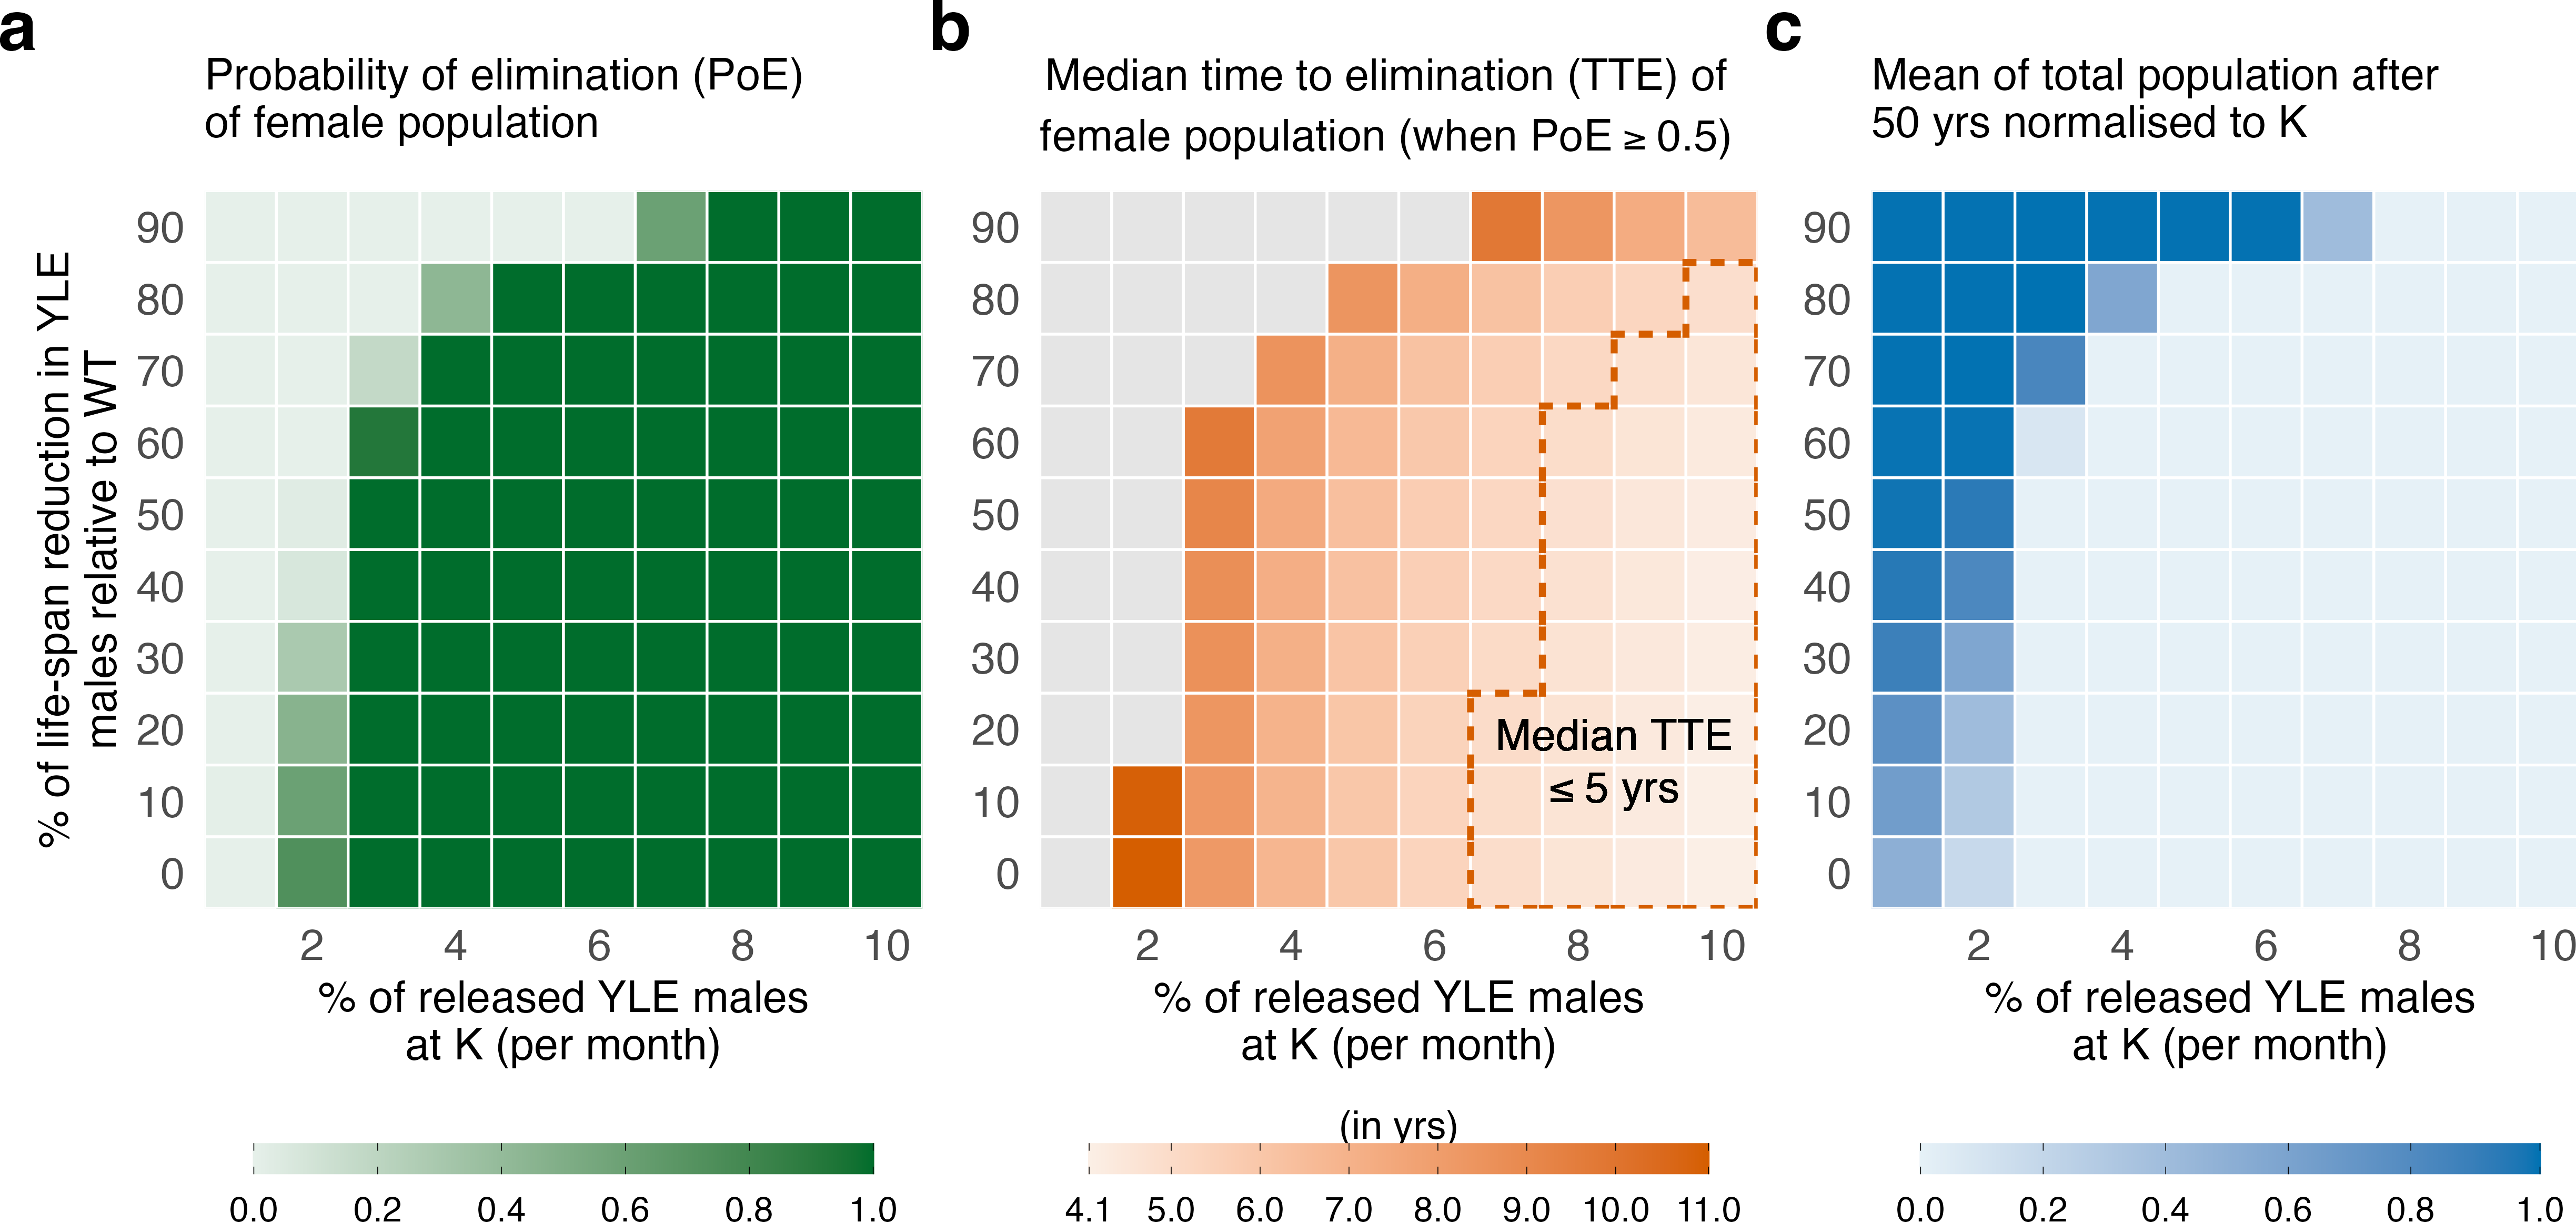

Reproduce this figure in R.
############################################################
# heatmaps_from_gridcsv_multi.R — fast plotting from saved grids
# Stacks (A,B,C) for multiple CSVs; horizontal legends under each panel
############################################################

rm(list = ls()); gc()

suppressPackageStartupMessages({
  library(tidyverse)
  library(scales)
  library(grid)
  library(magick)
  library(knitr)
  library(RColorBrewer)
  library(patchwork)   # <— require patchwork for layout/labels
})

# ------------------------------- #
# User settings                   #
# ------------------------------- #

# (1) EITHER: provide a vector of root dirs (each containing heatmap_summary_plot_grid.csv)
roots <- c(
  "mgdriveYLE_sweep_10yr_release_target_viability"
)

# (2) OR: point directly to CSV paths (leave roots empty if you use csv_files)
csv_files <- NULL
# csv_files <- c("run1/heatmap_summary_plot_grid.csv", "run2/heatmap_summary_plot_grid.csv")

years  <- 10
tte_highlight_range_years <- c(0, 5)
fpt <- 20
label_fsize <- 32

gap_col <- "white"
gap_mm  <- 0.6

tile_colorA <- "#006d2c"
tile_colorB <- "#D55E00"
tile_colorC <- "#0072B2"

rescale_to_filtered <- TRUE

# windowing (per CSV, but we’ll compute shared B-scale from the union after filtering)
rel_range <- c(1, 10)
fy_range  <- c(0, 90)

# ------------------------------- #
# Helpers (unchanged from yours)  #
# ------------------------------- #

lighten_hex <- function(col, amt = 0.88) rgb(t(col2rgb(col) * (1 - amt) + 255 * amt) / 255)

compute_tile_size_cm <- function(nx, ny, min_cm = 0.9, max_cm = 2.8) {
  base <- 2.0; adj <- base * (12 / max(12, max(nx, ny)))
  pmin(max_cm, pmax(min_cm, adj))
}

get_limits_breaks <- function(vals, n = 5, fallback = c(0, 1), dec = 1) {
  v <- vals[is.finite(vals)]
  lims <- if (length(v)) range(v, na.rm = TRUE) else fallback
  if (!is.finite(diff(lims)) || diff(lims) == 0) {
    eps <- max(1e-6, abs(lims[1]) * 1e-6, 1e-6)
    lims <- c(lims[1] - eps, lims[2] + eps)
  }
  raw_breaks <- scales::breaks_pretty(n)(lims)
  brks <- sort(unique(c(lims[1], raw_breaks, lims[2])))
  brks <- brks[brks >= lims[1] & brks <= lims[2]]
  lower <- lims[1]; upper <- lims[2]
  above_lower <- suppressWarnings(min(brks[brks > lower]))
  if (is.finite(above_lower) && round(above_lower, dec) == round(lower, dec)) {
    brks <- brks[brks != above_lower]
  }
  below_upper <- suppressWarnings(max(brks[brks < upper]))
  if (is.finite(below_upper) && round(below_upper, dec) == round(upper, dec)) {
    brks <- brks[brks != below_upper]
  }
  list(lims = lims, breaks = brks)
}

# ---- your robust range filter (unchanged) ----
filter_grid_by_ranges <- function(grid,
                                  rel_range = NULL,
                                  fy_range  = NULL,
                                  tol = 0) {
  g <- grid; stopifnot(is.data.frame(g))
  pick_axis_col <- function(df, pref = c("rel_pct","rel","rel_lab"), axis = "rel") {
    for (nm in pref) if (nm %in% names(df)) return(nm)
    stop(sprintf("No usable %s axis column found (looked for: %s).",
                 axis, paste(pref, collapse = ", ")))
  }
  rel_col <- pick_axis_col(g, c("rel_pct","rel","rel_lab"), "rel")
  fy_col  <- pick_axis_col(g, c("fy_cost_pct","fy","fy_cost_lab"), "fy")
  make_normalizer <- function(vals) {
    v <- suppressWarnings(as.numeric(vals)); v <- v[is.finite(v)]
    if (!length(v)) return(function(x) x)
    mx <- max(v, na.rm = TRUE)
    if (mx > 1.5) function(x) x else function(x) x / 100
  }
  rel_norm <- if (grepl("_pct$", rel_col)) make_normalizer(g[[rel_col]]) else function(x) x
  fy_norm  <- if (grepl("_pct$", fy_col )) make_normalizer(g[[fy_col ]]) else function(x) x
  if (!is.null(rel_range)) {
    rr <- sort(rel_range); rr_use <- if (grepl("_pct$", rel_col)) rel_norm(rr) else rr
    if (tol > 0) {
      uniq_vals <- sort(unique(suppressWarnings(as.numeric(g[[rel_col]]))))
      snap <- function(b) { d <- abs(uniq_vals - b); if (any(d <= tol)) uniq_vals[which.min(d)] else b }
      rr_use <- c(snap(rr_use[1]), snap(rr_use[2]))
    }
    g <- dplyr::filter(g, .data[[rel_col]] >= rr_use[1], .data[[rel_col]] <= rr_use[2])
  }
  if (!is.null(fy_range)) {
    fr <- sort(fy_range); fr_use <- if (grepl("_pct$", fy_col)) fy_norm(fr) else fr
    if (tol > 0) {
      uniq_vals <- sort(unique(suppressWarnings(as.numeric(g[[fy_col]]))))
      snap <- function(b) { d <- abs(uniq_vals - b); if (any(d <= tol)) uniq_vals[which.min(d)] else b }
      fr_use <- c(snap(fr_use[1]), snap(fr_use[2]))
    }
    g <- dplyr::filter(g, .data[[fy_col]] >= fr_use[1], .data[[fy_col]] <= fr_use[2])
  }
  if (nrow(g) == 0) stop("Filter removed all rows.", call. = FALSE)
  g
}

auto_crop_png <- function(infile, outfile = infile, fuzz = 12) {
  img <- magick::image_read(infile) |> magick::image_trim(fuzz = fuzz)
  magick::image_write(img, path = outfile); invisible(outfile)
}

# ------------------------------- #
# Load all CSVs (NEW)             #
# ------------------------------- #

if (is.null(csv_files) || length(csv_files) == 0) {
  csv_files <- file.path(roots, "heatmap_summary_plot_grid.csv")
}
stopifnot(length(csv_files) >= 1, all(file.exists(csv_files)))

# Read, filter per-file, and also collect for global B-scale
all_items <- purrr::map(csv_files, function(f) {
  g <- readr::read_csv(f, show_col_types = FALSE)
  need_cols <- c("rel_lab","fy_cost_lab","x_idx","y_idx",
                 "A_prob_elim","tte_to_plot","D_eq_final_norm_mean","tte_stat_choice")
  stopifnot(all(need_cols %in% names(g)), nrow(g) > 0)
  g2 <- filter_grid_by_ranges(g, rel_range, fy_range)
  # rebuild contiguous indices per file
  rel_levels     <- g2 |> distinct(x_idx, rel_lab)     |> arrange(x_idx)     |> pull(rel_lab)
  fy_cost_levels <- g2 |> distinct(y_idx, fy_cost_lab) |> arrange(y_idx)     |> pull(fy_cost_lab)
  g2 <- g2 |>
    mutate(
      x_idx_f = as.integer(factor(rel_lab,     levels = rel_levels)),
      y_idx_f = as.integer(factor(fy_cost_lab, levels = fy_cost_levels))
    )
  list(file = f, grid = g2, rel_levels = rel_levels, fy_levels = fy_cost_levels)
})

# ---- compute global limits (A, B, C). Per request, force a single COMMON scale for B. ----
src_union <- dplyr::bind_rows(lapply(all_items, `[[`, "grid"))
sb_elim_global <- get_limits_breaks(src_union$A_prob_elim, n = 5, fallback = c(0,1))
sb_tte_global  <- get_limits_breaks(src_union$tte_to_plot, n = 5,
                                    fallback = range(src_union$tte_to_plot, na.rm = TRUE), dec = 0.1)
sb_tot_global  <- get_limits_breaks(src_union$D_eq_final_norm_mean, n = 5, fallback = c(0,1))

# ------------------------------- #
# Common theme & sizing           #
# ------------------------------- #

# size from the FIRST item (each row uses its own axes but similar sizing)
nx <- length(all_items[[1]]$rel_levels); ny <- length(all_items[[1]]$fy_levels)
tile_size_cm <- compute_tile_size_cm(nx, ny)
legend_h_cm  <- 0.5    # horizontal bar height (cm)
legend_w_cm  <- max(4, nx * 1)  # horizontal bar width (cm)
panel_pad_cm <- 2.0
title_axis_pad <- 4.0

w_tiles_cm   <- nx * tile_size_cm; h_tiles_cm <- ny * tile_size_cm
w_single     <- w_tiles_cm + panel_pad_cm
h_single     <- h_tiles_cm + title_axis_pad + 1.2  # + some room for bottom legend
fixed_ratio  <- nx / ny

axis_text_x <- element_text(size = fpt)
axis_text_y <- element_text(size = fpt)

base_theme <- theme_minimal(base_size = fpt) +
  theme(panel.grid = element_blank(),
        axis.title = element_text(size = fpt),
        axis.text.x = axis_text_x,
        axis.text.y = axis_text_y,
        plot.title  = element_text(face = "plain", size = 20, hjust = 0),
        plot.margin = margin(0, 0, 0, 0, unit = "mm"),
        legend.position = "bottom",
        legend.title = element_text(vjust = 0.5, hjust = 0.5, margin = margin(t = 6), size = 18)
  )

# ------------------------------- #
# Optional perimeter for TTE band #
# ------------------------------- #
build_perimeter <- function(grid_plot, lo, hi) {
  grid_df <- grid_plot %>%
    mutate(mask = ifelse(is.finite(tte_to_plot) & tte_to_plot >= lo & tte_to_plot <= hi, 1, 0)) %>%
    select(x_idx_f, y_idx_f, mask)
  inside_df <- grid_df %>% filter(mask == 1) %>% select(x_idx_f, y_idx_f)
  if (nrow(inside_df) == 0) return(NULL)
  left_edges <- inside_df %>%
    anti_join(inside_df %>% transmute(x_idx_f = x_idx_f + 1, y_idx_f), by = c("x_idx_f","y_idx_f")) %>%
    transmute(x0 = x_idx_f - 0.5, y0 = y_idx_f - 0.5, x1 = x_idx_f - 0.5, y1 = y_idx_f + 0.5)
  right_edges <- inside_df %>%
    anti_join(inside_df %>% transmute(x_idx_f = x_idx_f - 1, y_idx_f), by = c("x_idx_f","y_idx_f")) %>%
    transmute(x0 = x_idx_f + 0.5, y0 = y_idx_f - 0.5, x1 = x_idx_f + 0.5, y1 = y_idx_f + 0.5)
  bottom_edges <- inside_df %>%
    anti_join(inside_df %>% transmute(x_idx_f, y_idx_f = y_idx_f + 1), by = c("x_idx_f","y_idx_f")) %>%
    transmute(x0 = x_idx_f - 0.5, y0 = y_idx_f - 0.5, x1 = x_idx_f + 0.5, y1 = y_idx_f - 0.5)
  top_edges <- inside_df %>%
    anti_join(inside_df %>% transmute(x_idx_f, y_idx_f = y_idx_f - 1), by = c("x_idx_f","y_idx_f")) %>%
    transmute(x0 = x_idx_f - 0.5, y0 = y_idx_f + 0.5, x1 = x_idx_f + 0.5, y1 = y_idx_f + 0.5)
  bind_rows(left_edges, right_edges, bottom_edges, top_edges) %>% distinct()
}

# ------------------------------- #
# Panel builder for one CSV (NEW) #
# ------------------------------- #

make_panels_for_grid <- function(item) {
  grid_plot <- item$grid
  rel_levels <- item$rel_levels
  fy_levels  <- item$fy_levels
  
  # x tick every other label (same as your code)
  rel_levels_lab <- as.character(rel_levels)
  even_indices <- rel_levels %% 2 == 0
  new_breaks <- seq_along(rel_levels)[even_indices]
  new_labels <- rel_levels_lab[even_indices]
  
  perimeter_segments <- NULL
  if (!is.null(tte_highlight_range_years)) {
    perimeter_segments <- build_perimeter(grid_plot, min(tte_highlight_range_years), max(tte_highlight_range_years))
  }
  
  # Panel A
  pA <- ggplot(grid_plot, aes(x = x_idx, y = y_idx, fill = A_prob_elim)) +
    geom_tile(width = 1, height = 1, color = gap_col, linewidth = gap_mm) +
    scale_x_continuous(expand = c(0, 0), breaks = new_breaks, labels = new_labels) +
    scale_y_continuous(expand = c(0, 0), breaks = seq_along(fy_levels), labels = fy_levels) +
    scale_fill_gradient(
      low = lighten_hex(tile_colorA, 0.90), high = tile_colorA,
      name = "",
      limits = if (rescale_to_filtered) get_limits_breaks(grid_plot$A_prob_elim)$lims else sb_elim_global$lims,
      breaks = if (rescale_to_filtered) get_limits_breaks(grid_plot$A_prob_elim)$breaks else sb_elim_global$breaks,
      labels = label_number(accuracy = 0.1),
      oob = squish, na.value = "grey90"
    ) +
    labs(
      title = "Probability of elimination (PoE)\nof female population",
      x = "% of released YLE males\nat K (per month)",
      y = "% of life-span reduction in YLE\nmales relative to WT"
    ) +
    coord_fixed(ratio = fixed_ratio, expand = FALSE, clip = "on") +
    base_theme +
    guides(fill = guide_colorbar(direction = "horizontal",
                                 title.position = "top",
                                 barheight = unit(legend_h_cm, "cm"),
                                 barwidth  = unit(legend_w_cm, "cm"),
                                 ticks.colour = "black"))
  
  # Panel B — COMMON scale across ALL CSVs
  pB <- ggplot(grid_plot, aes(x = x_idx, y = y_idx, fill = tte_to_plot)) +
    geom_tile(width = 1, height = 1, color = gap_col, linewidth = gap_mm) +
    scale_x_continuous(expand = c(0, 0), breaks = new_breaks, labels = new_labels) +
    scale_y_continuous(expand = c(0, 0), breaks = seq_along(fy_levels), labels = fy_levels) +
    scale_fill_gradient(
      low = lighten_hex(tile_colorB, 0.90), high = tile_colorB,
      name = "(in yrs)",
      limits = sb_tte_global$lims,
      breaks = sb_tte_global$breaks,
      labels = label_number(accuracy = 0.1),
      oob    = squish,
      na.value = "grey90"
    ) +
    labs(
      title = "Median time to elimination of\nfemale population (when PoE>0.5)",
      x = "% of released YLE males\nat K (per month)",
      y = NULL
    ) +
    coord_fixed(ratio = fixed_ratio, expand = FALSE, clip = "on") +
    base_theme +
    guides(fill = guide_colorbar(direction = "horizontal",
                                 title.position = "top",
                                 barheight = unit(legend_h_cm, "cm"),
                                 barwidth  = unit(legend_w_cm, "cm"),
                                 ticks.colour = "black")) +
    ggtext::geom_richtext(
      x = 0.5 + 0.80*nx, y = 0.5 + 0.20*ny,
      label = "Median TTE<br>&le; 5 yrs", fill = NA, label.color = NA, size = 7
    )
  
  if (!is.null(tte_highlight_range_years) && !is.null(perimeter_segments) && nrow(perimeter_segments) > 0) {
    pB <- pB + geom_segment(data = perimeter_segments,
                            aes(x = x0, y = y0, xend = x1, yend = y1),
                            inherit.aes = FALSE,
                            linewidth   = 1.5,
                            lineend     = "square",
                            color       = "#D55E00",
                            linetype    = "dotted")
  }
  
  # Panel C
  pC <- ggplot(grid_plot, aes(x = x_idx, y = y_idx, fill = D_eq_final_norm_mean)) +
    geom_tile(width = 1, height = 1, color = gap_col, linewidth = gap_mm) +
    scale_x_continuous(expand = c(0, 0), breaks = new_breaks, labels = new_labels) +
    scale_y_continuous(expand = c(0, 0), breaks = seq_along(fy_levels), labels = fy_levels) +
    scale_fill_gradient(
      low = lighten_hex(tile_colorC, 0.90), high = tile_colorC,
      name = "",
      limits = if (rescale_to_filtered) get_limits_breaks(grid_plot$D_eq_final_norm_mean)$lims else sb_tot_global$lims,
      breaks = if (rescale_to_filtered) get_limits_breaks(grid_plot$D_eq_final_norm_mean)$breaks else sb_tot_global$breaks,
      labels = label_number(accuracy = 0.1),
      oob    = squish,
      na.value = "grey90"
    ) +
    labs(
      title = "Mean of total population after\n50 yrs normalised to K",
      x = "% of released YLE males\nat K (per month)",
      y = NULL
    ) +
    coord_fixed(ratio = fixed_ratio, expand = FALSE, clip = "on") +
    base_theme +
    guides(fill = guide_colorbar(direction = "horizontal",
                                 title.position = "top",
                                 barheight = unit(legend_h_cm, "cm"),
                                 barwidth  = unit(legend_w_cm, "cm"),
                                 ticks.colour = "black"))
  
  list(pA = pA, pB = pB, pC = pC)
}

# ------------------------------- #
# Build all rows (NEW)            #
# ------------------------------- #

# ------------------------------- #
# Build all rows (already made)   #
# ------------------------------- #

rows_list <- lapply(all_items, make_panels_for_grid)  # as before

# ------------------------------- #
# Column-wise assembly (NEW)      #
# - collect legends per column -> 3 bars total
# - only top row shows each column title
# - only bottom row shows x-axis label
# ------------------------------- #

n_rows <- length(rows_list)

# grab column lists
colA <- lapply(rows_list, function(x) x$pA)
colB <- lapply(rows_list, function(x) x$pB)
colC <- lapply(rows_list, function(x) x$pC)

# helper to blank titles except top, and x label except bottom
apply_columnwise_tidy <- function(col_list, title_for_top, xlab_for_bottom) {
  out <- col_list
  for (i in seq_along(out)) {
    # remove titles except at top
    if (i != 1) {
      out[[i]] <- out[[i]] + labs(title = NULL)
    } else {
      out[[i]] <- out[[i]] + labs(title = title_for_top)
    }
    # remove x-axis title except at bottom
    if (i != length(out)) {
      out[[i]] <- out[[i]] + labs(x = NULL) +
        theme(axis.title.x = element_blank())
    } else {
      out[[i]] <- out[[i]] + labs(x = xlab_for_bottom)
    }
  }
  out
}

# keep your original titles/x labels text, but only where needed
colA <- apply_columnwise_tidy(
  colA,
  title_for_top   = "Probability of elimination (PoE)\nof female population",
  xlab_for_bottom = "% of released YLE males\nat K (per month)"
)
colB <- apply_columnwise_tidy(
  colB,
  title_for_top   = expression(atop("Median time to elimination (TTE) of",
                                    "female population (when PoE" >= "0.5)")),
  xlab_for_bottom = "% of released YLE males\nat K (per month)"
)
colC <- apply_columnwise_tidy(
  colC,
  title_for_top   = "Mean of total population after\n50 yrs normalised to K",
  xlab_for_bottom = "% of released YLE males\nat K (per month)"
)

# collect each column into a stacked patchwork, with ONE legend at the bottom
colA_combined <- wrap_plots(colA, ncol = 1, guides = "collect") &
  theme(legend.position = "bottom")
colB_combined <- wrap_plots(colB, ncol = 1, guides = "collect") &
  theme(legend.position = "bottom")
colC_combined <- wrap_plots(colC, ncol = 1, guides = "collect") &
  theme(legend.position = "bottom")

# --- squeeze horizontal gaps between columns hard ---

# 1) strip inner plot margins everywhere (helps a lot)
strip_margins <- function(p) p & theme(
  plot.margin       = margin(0, 0, 0, 0, unit = "mm"),
  legend.box.margin = margin(0, 0, 0, 0, unit = "mm"),
  legend.margin     = margin(0, 0, 0, 0, unit = "mm")
)

colA_combined <- strip_margins(colA_combined)
colB_combined <- strip_margins(colB_combined)
colC_combined <- strip_margins(colC_combined)

# how much horizontal gap you want (relative, smaller = tighter)
# --- kill vertical whitespace between a↕e↕i (and b↕f↕j, c↕g↕k) ---

squash_vertical_gaps <- function(plots, gap_mm = 0.5) {
  n <- length(plots)
  out <- vector("list", n)
  for (i in seq_along(plots)) {
    top_mm    <- if (i == 1) 0          else 0          # no top padding
    bottom_mm <- if (i == n) 0          else gap_mm     # tiny gap before next plot
    out[[i]] <- plots[[i]] +
      theme(
        plot.margin = margin(top_mm, 0.5, bottom_mm, 0.5, unit = "mm"),
        legend.box.margin = margin(0, 0, 0, 0, "mm"),
        legend.margin     = margin(0, 0, 0, 0, "mm")
      )
  }
  # stack with no extra spacing added by patchwork
  wrap_plots(out, ncol = 1, guides = "collect") &
    theme(legend.position = "bottom")
}

colA_combined <- squash_vertical_gaps(colA, gap_mm = 0.5)
colB_combined <- squash_vertical_gaps(colB, gap_mm = 0.5)
colC_combined <- squash_vertical_gaps(colC, gap_mm = 0.5)

# final grid across columns (unchanged)
combined <- (colA_combined | colB_combined | colC_combined) +
  plot_annotation(theme = theme(plot.margin = margin(0, 0, 0, 0)))

# FINAL grid: 3 columns (A | B | C), multiple rows (one per CSV)
# combined <- (colA_combined | colB_combined | colC_combined)

# row-wise sequential tags for 3 columns per row:
# keep your make_row_tags()
make_row_tags <- function(row_index) {
  start <- (row_index - 1) * 3 + 1
  letters[start + 0:2]
}

# build row-wise, then vectorize the matrix column-wise
row_tags <- lapply(seq_len(n_rows), make_row_tags)  # list of length n_rows, each c(a,b,c) etc.
tag_mat  <- do.call(rbind, row_tags)                # n_rows x 3: 
# row1: a b c
# row2: d e f
# row3: g h i
all_tags <- as.vector(tag_mat)                      # -> a, d, g, ..., b, e, h, ..., c, f, i


combined <- combined + plot_annotation(tag_levels = list(all_tags)) &
  theme(plot.tag = element_text(size = label_fsize, face = "bold"))

# ------------------------------- #
# Save (same sizing logic)        #
# ------------------------------- #

# use the same width/height computation you had before
w_total_cm <- (w_tiles_cm + panel_pad_cm) * 1.9 
h_total_cm <- n_rows * (h_tiles_cm + title_axis_pad + 1.2)

out_root <- if (length(roots) >= 1) roots[[1]] else dirname(csv_files[[1]])
png_path <- file.path(out_root, "heatmaps_ABC_multi_from_gridcsv.png")
pdf_path <- file.path(out_root, "heatmaps_ABC_multi_from_gridcsv.pdf")

ggsave(png_path, plot = combined, width = w_total_cm, height = h_total_cm,
       units = "cm", dpi = 300, bg = "white")

auto_crop_png(png_path, fuzz = 12)
ggsave(pdf_path, plot = combined, device = "pdf", width = w_total_cm, height = h_total_cm,
       units = "cm", bg = "white")
knitr::plot_crop(pdf_path, quiet = TRUE)

cat("\nSaved combined figure with 3 shared colorbars (one per column):\n- ",
    basename(png_path), "\n- ", basename(pdf_path), "\n", sep = "")
